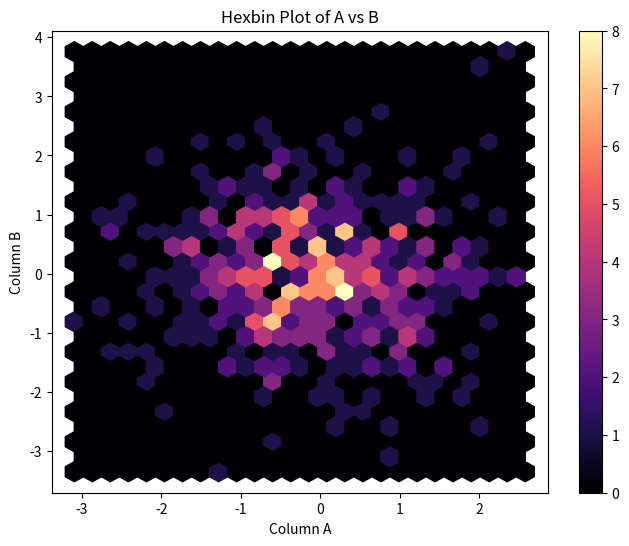

Write the Python code that produced this figure.
import pandas as pd
import numpy as np
import matplotlib.pyplot as plt
from numpy.random import randn

df = pd.DataFrame(randn(500, 4), columns=['A', 'B', 'C', 'D'])
df.plot(kind='hexbin', x='A', y='B', gridsize=25, cmap='magma', figsize=(8,6),xlabel='Column A', 
        ylabel='Column B', title='Hexbin Plot of A vs B')
plt.show()
